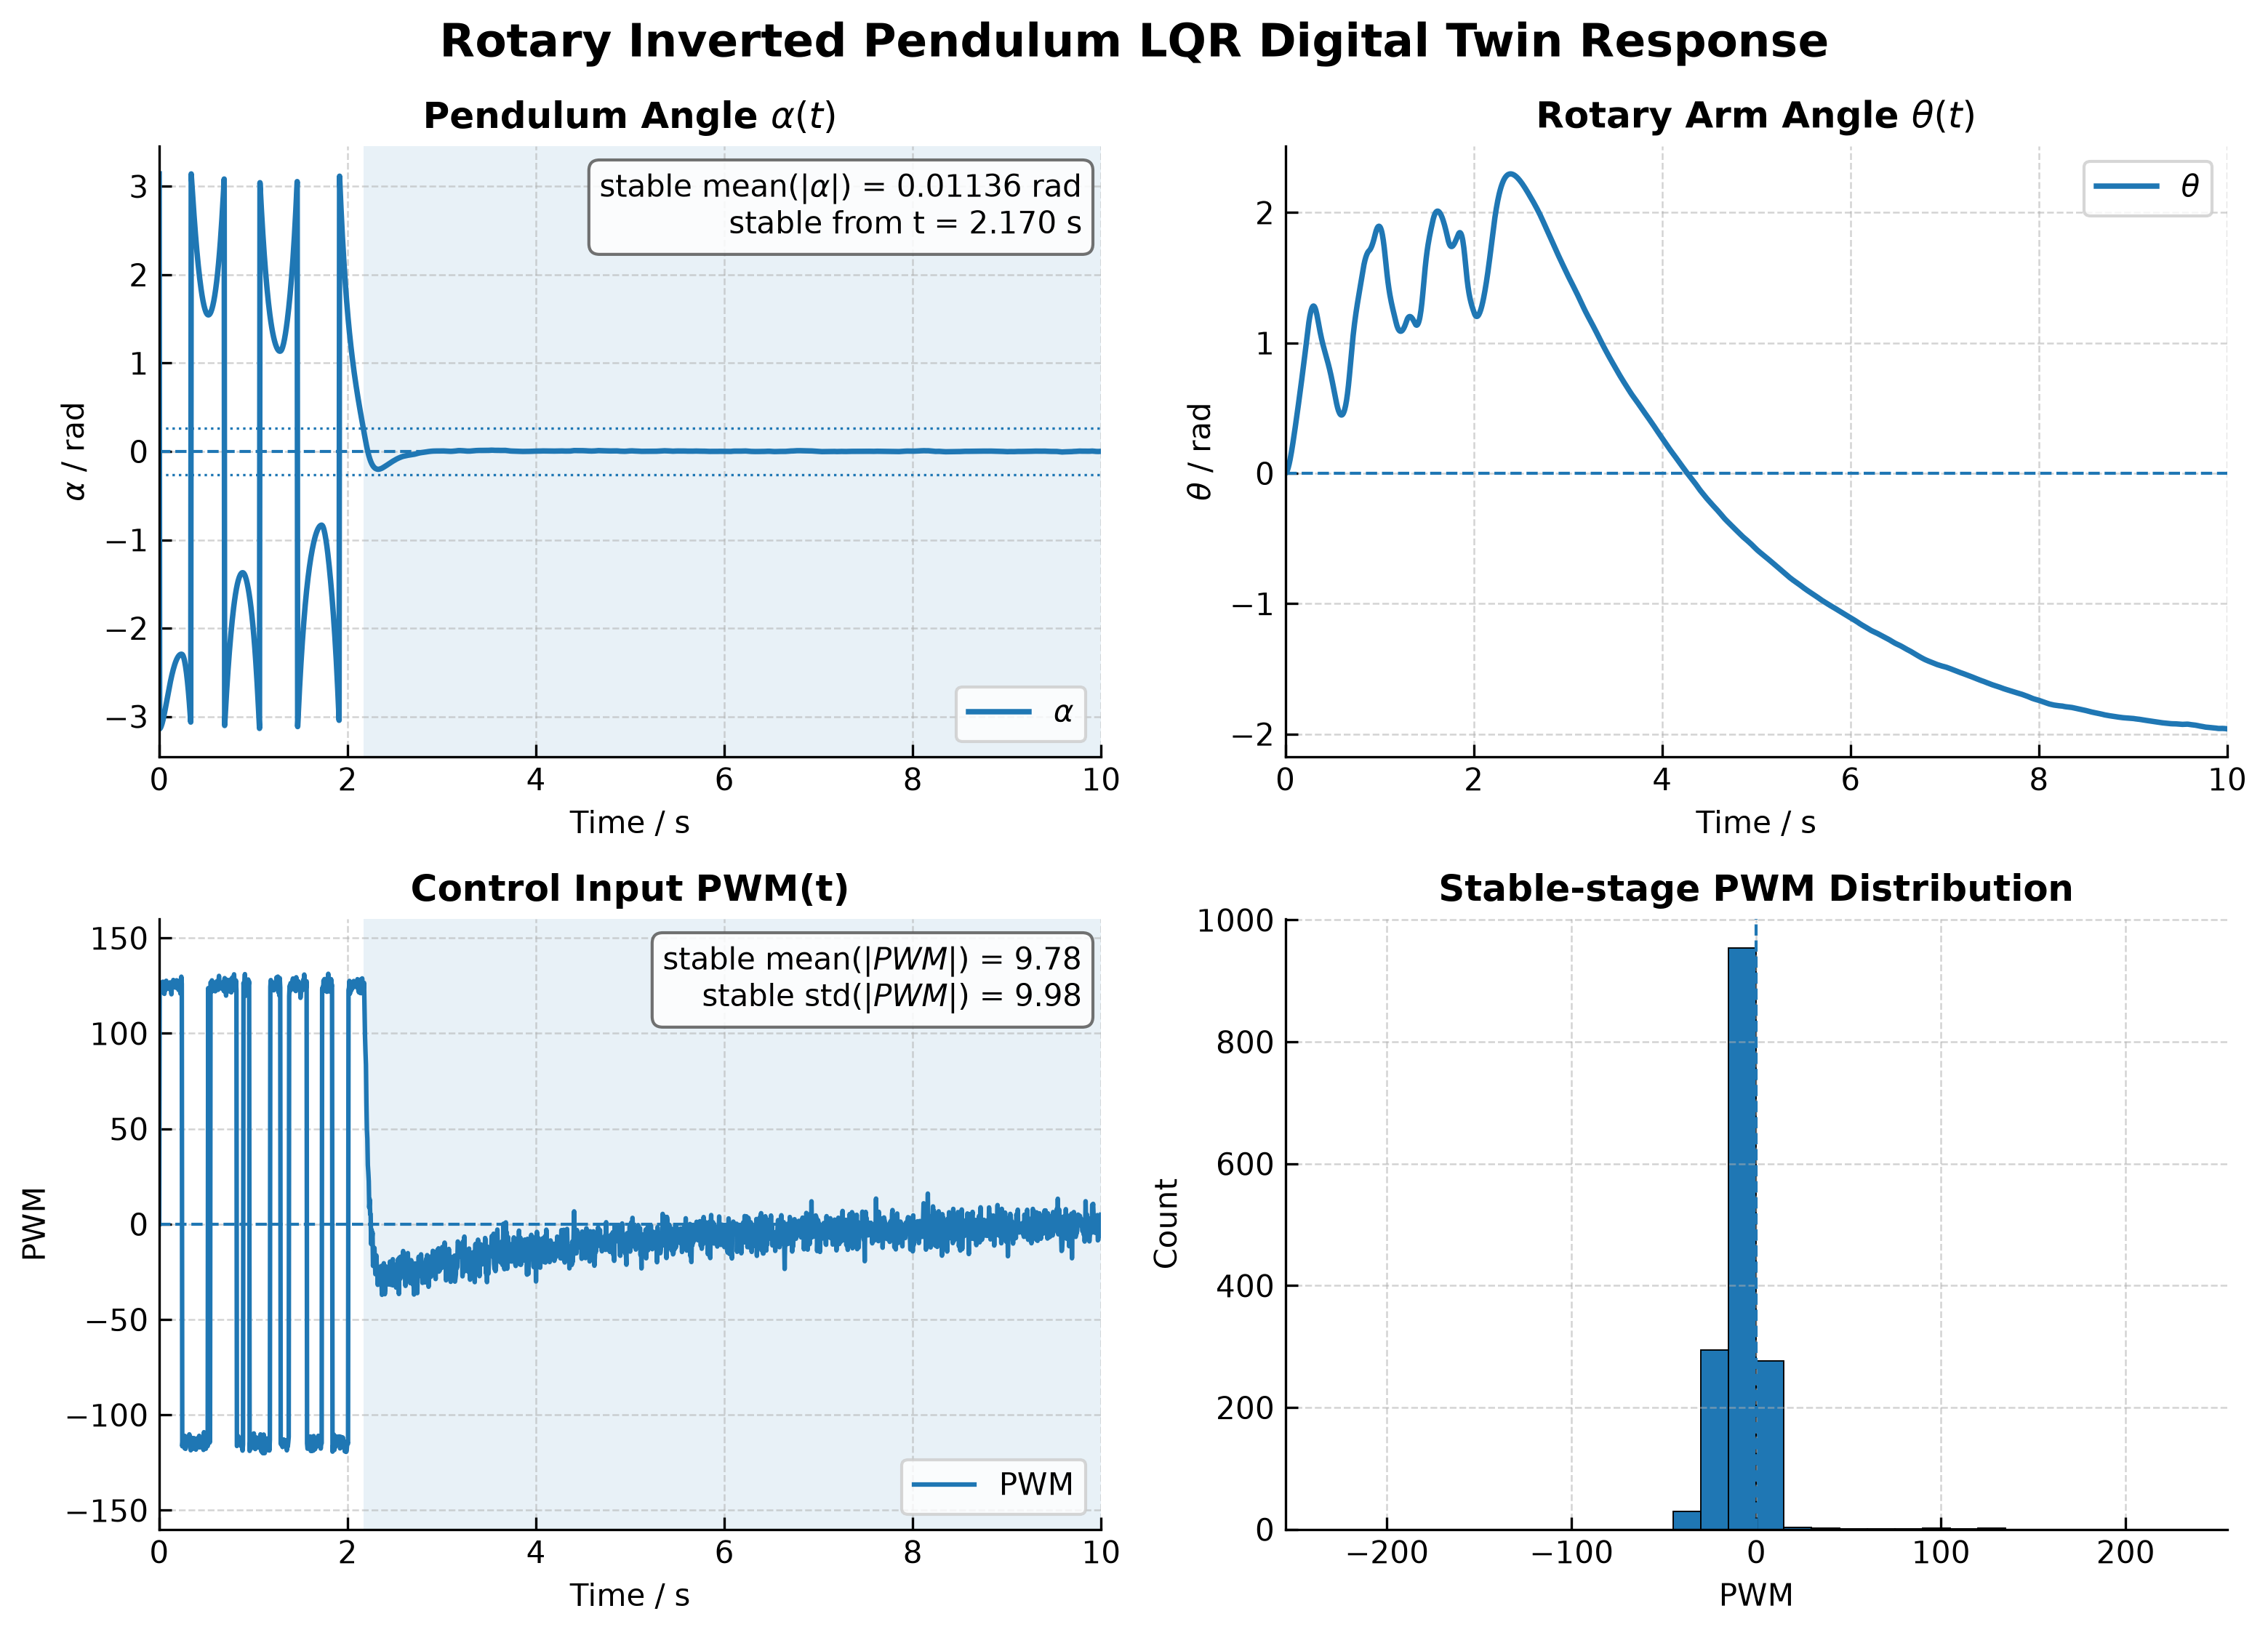

Data behind this chart, as committed beside it:
time_s, theta_rad, theta_dot_rad_s, alpha_rad, alpha_dot_rad_s, pwm, mode, blend
0.0, 0.0, 0.0, 3.142, 0.0, 0.0, 0, 0.0
0.005, 0.001252, 0.4957, -3.14, 0.7388, 124.9, 1, 0.0
0.01, 0.00489, 0.9549, -3.134, 1.418, 123.3, 1, 0.0
0.015, 0.01079, 1.399, -3.126, 2.068, 126.6, 1, 0.0
0.02, 0.0188, 1.802, -3.114, 2.65, 123.8, 1, 0.0
0.025, 0.02878, 2.183, -3.099, 3.189, 124.9, 1, 0.0
0.03, 0.04056, 2.525, -3.082, 3.661, 122.2, 1, 0.0
0.035, 0.05401, 2.85, -3.063, 4.096, 124.5, 1, 0.0
0.04, 0.06904, 3.158, -3.041, 4.496, 127.1, 1, 0.0
0.045, 0.08549, 3.417, -3.018, 4.81, 121.3, 1, 0.0
0.05, 0.1032, 3.664, -2.993, 5.096, 124.8, 1, 0.0
0.055, 0.122, 3.87, -2.967, 5.309, 120.7, 1, 0.0
0.06, 0.1419, 4.076, -2.94, 5.51, 126.5, 1, 0.0
0.065, 0.1627, 4.243, -2.912, 5.642, 122.5, 1, 0.0
0.07, 0.1844, 4.404, -2.884, 5.755, 126.6, 1, 0.0
0.075, 0.2067, 4.549, -2.855, 5.832, 127.6, 1, 0.0
0.08, 0.2298, 4.661, -2.825, 5.85, 123.4, 1, 0.0
0.085, 0.2533, 4.76, -2.796, 5.84, 124.5, 1, 0.0
0.09, 0.2773, 4.843, -2.767, 5.795, 123.5, 1, 0.0
0.095, 0.3018, 4.92, -2.738, 5.733, 125.6, 1, 0.0
0.1, 0.3265, 4.984, -2.71, 5.642, 124.4, 1, 0.0
0.105, 0.3516, 5.041, -2.682, 5.533, 125.2, 1, 0.0
0.11, 0.3769, 5.092, -2.654, 5.406, 125.1, 1, 0.0
0.115, 0.4025, 5.141, -2.628, 5.268, 126.7, 1, 0.0
0.12, 0.4283, 5.174, -2.602, 5.1, 122.8, 1, 0.0
0.125, 0.4543, 5.215, -2.577, 4.933, 126.2, 1, 0.0
0.13, 0.4804, 5.235, -2.553, 4.734, 120.5, 1, 0.0
0.135, 0.5067, 5.269, -2.529, 4.544, 125.2, 1, 0.0
0.14, 0.5331, 5.306, -2.507, 4.351, 126.4, 1, 0.0
0.145, 0.5597, 5.337, -2.486, 4.144, 124.8, 1, 0.0
0.15, 0.5865, 5.377, -2.466, 3.943, 128, 1, 0.0
0.155, 0.6135, 5.41, -2.446, 3.726, 125.2, 1, 0.0
0.16, 0.6406, 5.443, -2.428, 3.506, 125.4, 1, 0.0
0.165, 0.6679, 5.475, -2.411, 3.279, 124.4, 1, 0.0
0.17, 0.6954, 5.516, -2.396, 3.058, 127.3, 1, 0.0
0.175, 0.723, 5.548, -2.381, 2.824, 124, 1, 0.0
0.18, 0.7509, 5.59, -2.367, 2.596, 127, 1, 0.0
0.185, 0.7789, 5.635, -2.355, 2.37, 127.8, 1, 0.0
0.19, 0.8072, 5.679, -2.344, 2.14, 127.4, 1, 0.0
0.195, 0.8357, 5.724, -2.333, 1.91, 127.3, 1, 0.0
0.2, 0.8644, 5.767, -2.325, 1.674, 125.8, 1, 0.0
0.205, 0.8934, 5.802, -2.317, 1.432, 122.8, 1, 0.0
0.21, 0.9225, 5.85, -2.31, 1.201, 127.4, 1, 0.0
0.215, 0.9518, 5.89, -2.305, 0.9617, 123.6, 1, 0.0
0.22, 0.9814, 5.937, -2.301, 0.7311, 126.6, 1, 0.0
0.225, 1.011, 5.971, -2.297, 0.4876, 120.9, 1, 0.0
0.23, 1.041, 6.018, -2.296, 0.2577, 125.5, 1, 0.0
0.235, 1.071, 6.075, -2.295, 0.04063, 129.7, 1, 0.0
0.24, 1.102, 6.123, -2.295, -0.1833, 126, 1, 0.0
0.245, 1.131, 5.57, -2.298, -1.007, -116.4, 1, 0.0
0.25, 1.158, 5.041, -2.305, -1.819, -113.3, 1, 0.0
0.255, 1.182, 4.528, -2.316, -2.626, -112.6, 1, 0.0
0.26, 1.203, 4.02, -2.332, -3.439, -114.1, 1, 0.0
0.265, 1.222, 3.527, -2.351, -4.246, -110.9, 1, 0.0
0.27, 1.238, 3.018, -2.374, -5.078, -117.5, 1, 0.0
0.275, 1.252, 2.527, -2.402, -5.899, -111.1, 1, 0.0
0.28, 1.263, 2.015, -2.433, -6.75, -117.8, 1, 0.0
0.285, 1.272, 1.511, -2.469, -7.596, -112.5, 1, 0.0
0.29, 1.278, 0.9927, -2.509, -8.464, -115.3, 1, 0.0
0.295, 1.282, 0.464, -2.554, -9.345, -115.9, 1, 0.0
... 1,941 more rows
